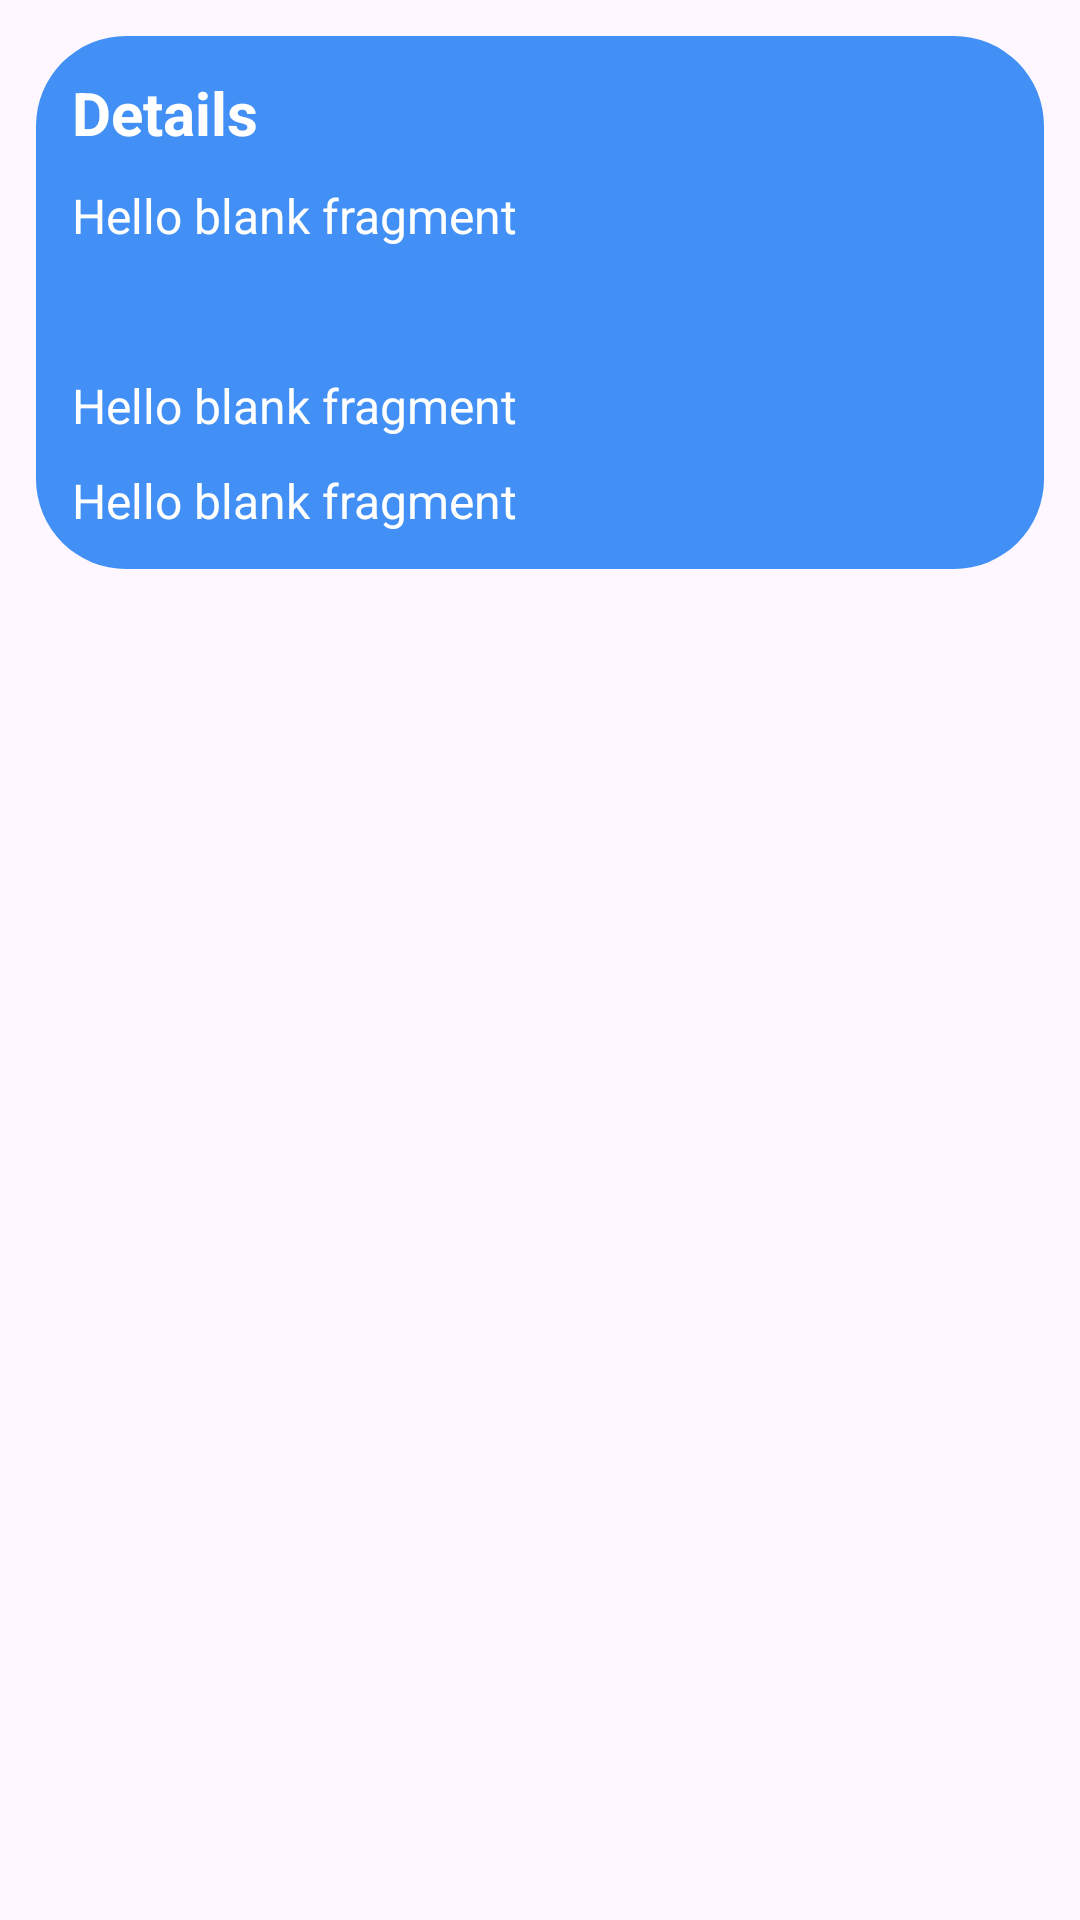

Write the Android layout XML for this screen, with the resource values it uses.
<!-- AndroidManifest.xml: application theme Theme.COEN390 -->
<!-- res/layout/fragment_delivery_data.xml -->
<?xml version="1.0" encoding="utf-8"?>
<RelativeLayout xmlns:android="http://schemas.android.com/apk/res/android"
    xmlns:tools="http://schemas.android.com/tools"
    android:layout_width="match_parent"
    android:layout_height="wrap_content"
    tools:context=".fragments.DeliveryDataFragment">

    <LinearLayout
        android:layout_width="match_parent"
        android:layout_height="wrap_content"
        android:layout_marginStart="12dp"
        android:layout_marginTop="12dp"
        android:layout_marginEnd="12dp"
        android:layout_marginBottom="12dp"
        android:background="@drawable/pop_up_notification_window"
        android:orientation="vertical"
        android:padding="12dp">

        <TextView
            android:layout_width="match_parent"
            android:layout_height="match_parent"
            android:text="@string/details"
            android:textSize="20sp"
            android:textColor="@color/white"
            android:textStyle="bold"
            />

        <TextView
            android:id="@+id/deliveryDateTV"
            android:layout_width="match_parent"
            android:layout_height="match_parent"
            android:text="@string/hello_blank_fragment"
            android:textColor="@color/white"
            android:layout_marginTop="10dp"
            android:textSize="16sp" />

        <TextView
            android:id="@+id/pickupDateTV"
            android:layout_width="match_parent"
            android:layout_height="match_parent"
            android:textColor="@color/white"
            android:layout_marginTop="10dp"
            android:textSize="16sp" />

        <TextView
            android:id="@+id/boxNumberTV"
            android:layout_width="match_parent"
            android:layout_height="match_parent"
            android:text="@string/hello_blank_fragment"
            android:textColor="@color/white"
            android:layout_marginTop="10dp"
            android:textSize="16sp" />

        <TextView
            android:id="@+id/accessCodeTV"
            android:layout_width="match_parent"
            android:layout_height="match_parent"
            android:text="@string/hello_blank_fragment"
            android:textColor="@color/white"
            android:layout_marginTop="10dp"
            android:textSize="16sp" />
    </LinearLayout>

</RelativeLayout>
<!-- resources referenced by this layout -->
<resources>
  <color name="white">#FFFFFFFF</color>
  <!-- drawable pop_up_notification_window (drawable) -->
  <?xml version="1.0" encoding="utf-8"?>
  <shape xmlns:android="http://schemas.android.com/apk/res/android" android:shape="rectangle">
  
      <solid android:color="@color/blue_2"/>
      <corners android:topRightRadius="30dp"
          android:bottomLeftRadius="30dp"
          android:topLeftRadius="30dp"
          android:bottomRightRadius="30dp"/>
  
  </shape>
  <string name="details">Details</string>
  <string name="hello_blank_fragment">Hello blank fragment</string>
  <style name="Theme.COEN390" parent="Base.Theme.COEN390" />
  <color name="blue_2">#4290f5</color>
  <style name="Base.Theme.COEN390" parent="Theme.Material3.DayNight.NoActionBar">
          
          
          <item name="android:statusBarColor">@color/blue_7</item>
          <item name="toolbarStyle">@color/blue_2</item>
  
      </style>
  <color name="blue_7">#0078e5</color>
</resources>
